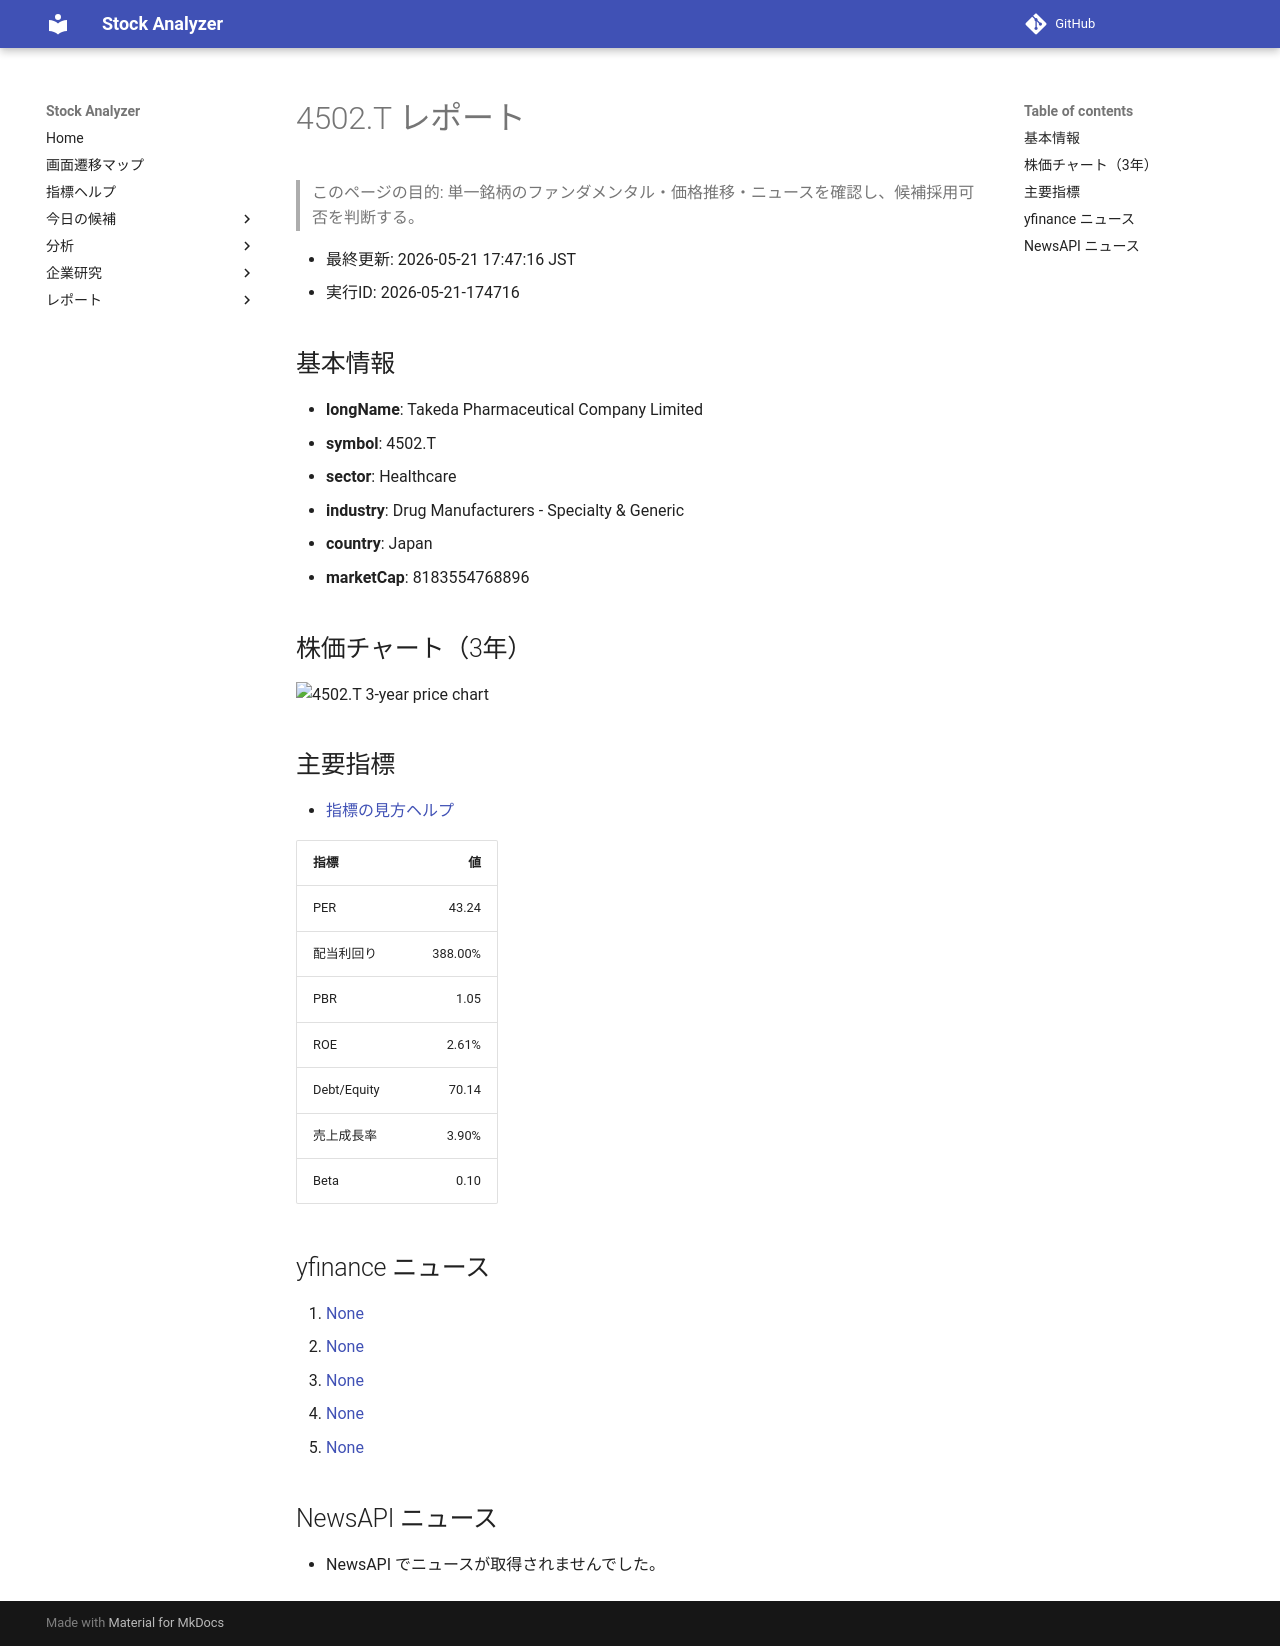

repository: Yumi-note/Making-APP · page: reports/2026-05-21/174716/4502_T/index.html · generator: mkdocs

# 4502.T レポート

> このページの目的: 単一銘柄のファンダメンタル・価格推移・ニュースを確認し、候補採用可否を判断する。

- 最終更新: 2026-05-21 17:47:16 JST
- 実行ID: 2026-05-21-174716

## 基本情報

- **longName**: Takeda Pharmaceutical Company Limited
- **symbol**: 4502.T
- **sector**: Healthcare
- **industry**: Drug Manufacturers - Specialty & Generic
- **country**: Japan
- **marketCap**: 8183554768896

## 株価チャート（3年）

![4502.T 3-year price chart](4502_T_3y.png)

## 主要指標

- [指標の見方ヘルプ](../../../../indicators.md)

| 指標 | 値 |
|---|---:|
| PER | 43.24 |
| 配当利回り | 388.00% |
| PBR | 1.05 |
| ROE | 2.61% |
| Debt/Equity | 70.14 |
| 売上成長率 | 3.90% |
| Beta | 0.10 |

## yfinance ニュース

1. [None](None)
2. [None](None)
3. [None](None)
4. [None](None)
5. [None](None)

## NewsAPI ニュース

- NewsAPI でニュースが取得されませんでした。
